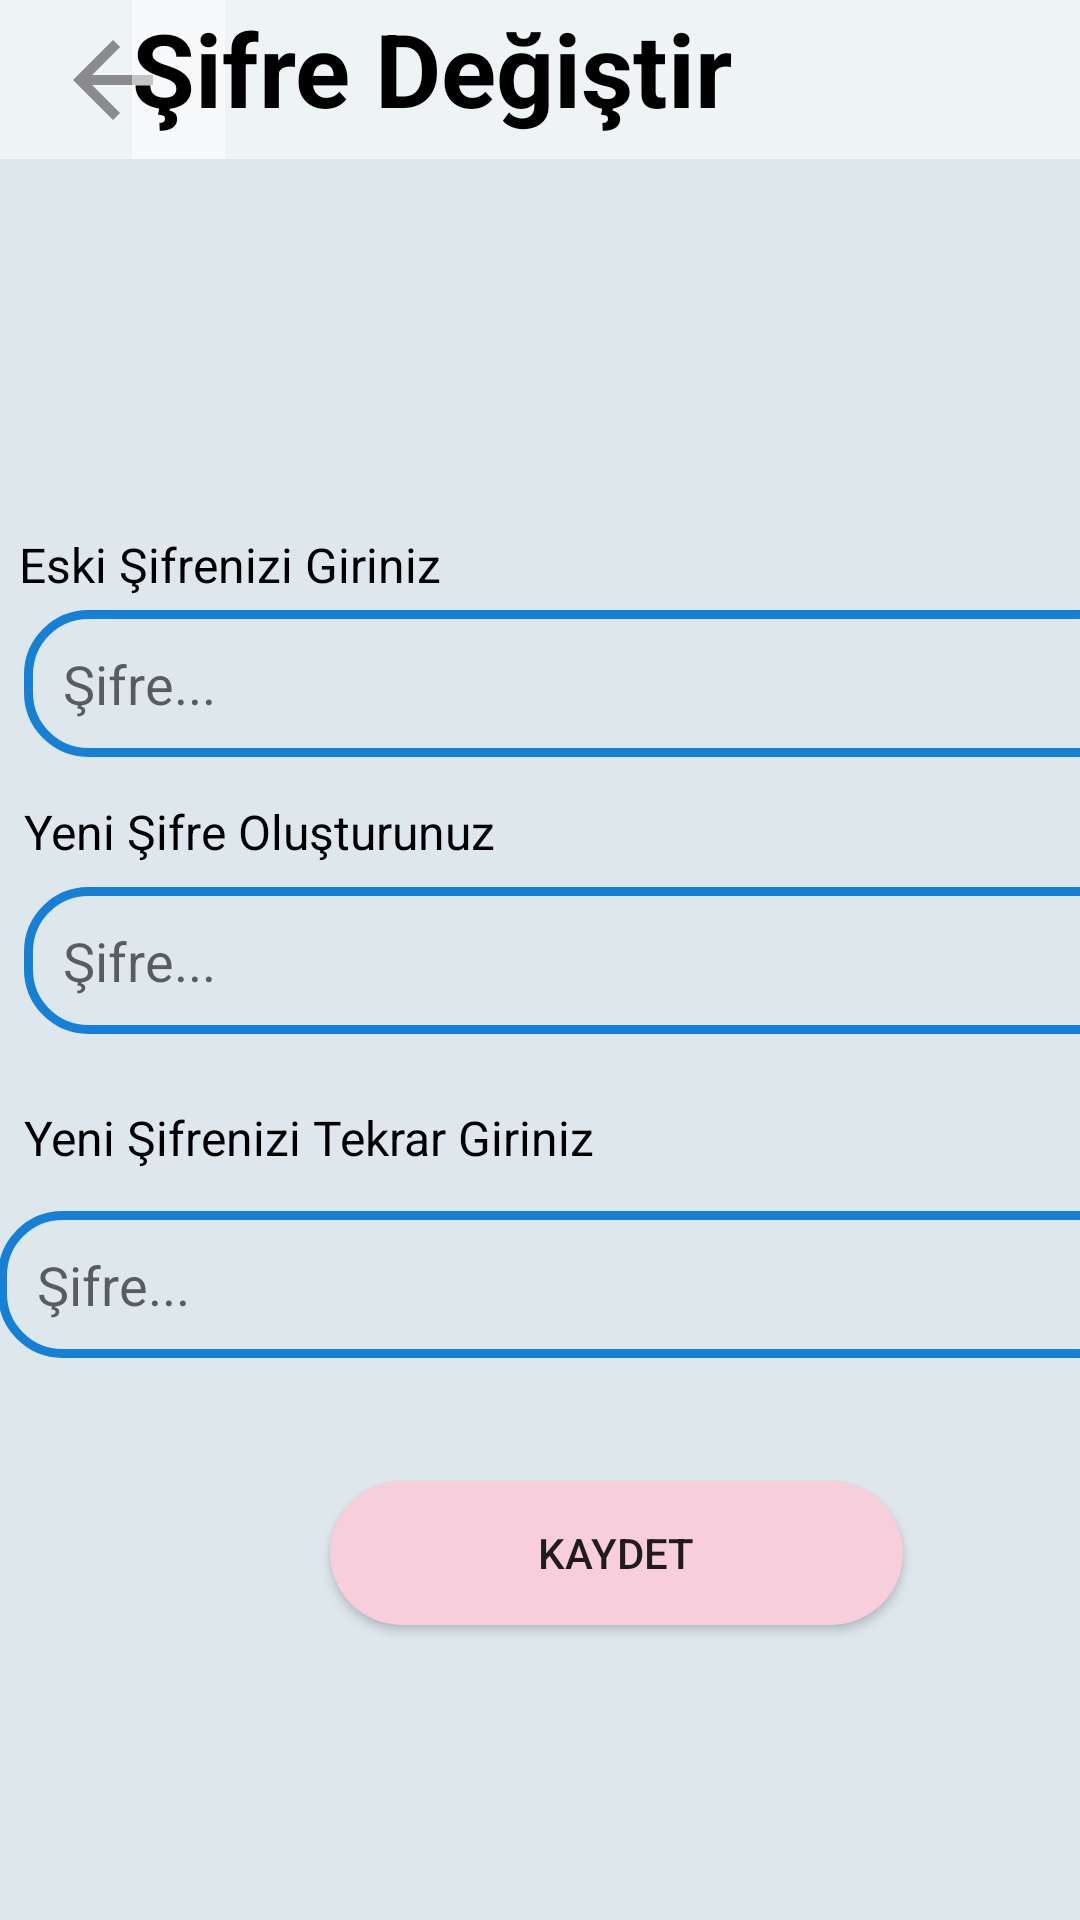

Android layout source for this screen:
<!-- AndroidManifest.xml: application theme Theme.WordZone -->
<!-- res/layout/activity_sifredegistir.xml -->
<?xml version="1.0" encoding="utf-8"?>
<androidx.constraintlayout.widget.ConstraintLayout xmlns:android="http://schemas.android.com/apk/res/android"
    xmlns:app="http://schemas.android.com/apk/res-auto"
    xmlns:tools="http://schemas.android.com/tools"
    android:layout_width="match_parent"
    android:layout_height="match_parent"
    android:background="#DDE7EC"
    tools:context=".Sifredegistir">


    <Button
        android:id="@+id/btnSifre"
        android:layout_width="191dp"
        android:layout_height="wrap_content"
        android:layout_marginStart="110dp"
        android:layout_marginEnd="110dp"
        android:background="@drawable/butonrenk"
        android:text="Kaydet"
        app:layout_constraintBottom_toBottomOf="parent"
        app:layout_constraintEnd_toEndOf="parent"
        app:layout_constraintHorizontal_bias="0.0"
        app:layout_constraintStart_toStartOf="parent"
        app:layout_constraintTop_toTopOf="parent"
        app:layout_constraintVertical_bias="0.834" />

    <ImageButton
        android:id="@+id/profileGeriGit"
        android:layout_width="75dp"
        android:layout_height="53dp"
        android:background="#7EFFFFFF"
        app:layout_constraintBottom_toBottomOf="parent"
        app:layout_constraintEnd_toEndOf="@+id/textView2"
        app:layout_constraintHorizontal_bias="0.0"
        app:layout_constraintStart_toStartOf="parent"
        app:layout_constraintTop_toTopOf="parent"
        app:layout_constraintVertical_bias="0.0"
        app:srcCompat="@drawable/back"
        app:tint="#494343"
        tools:ignore="SpeakableTextPresentCheck" />


    <TextView
        android:id="@+id/textView2"
        android:layout_width="316dp"
        android:layout_height="53dp"
        android:background="#7EFFFFFF"
        android:inputType="none"
        android:text="Şifre Değiştir"
        android:textAlignment="viewStart"
        android:textColor="#000000"
        android:textSize="34sp"
        android:textStyle="normal|bold"
        app:layout_constraintBottom_toBottomOf="parent"
        app:layout_constraintEnd_toEndOf="parent"
        app:layout_constraintHorizontal_bias="1.0"
        app:layout_constraintStart_toStartOf="parent"
        app:layout_constraintTop_toTopOf="parent"
        app:layout_constraintVertical_bias="0.0" />


    <TextView
        android:id="@+id/textView11"
        android:layout_width="220dp"
        android:layout_height="29dp"
        android:text="Eski Şifrenizi Giriniz"
        android:textAlignment="textStart"
        android:textColor="#000000"
        android:textColorHighlight="#1B0A39"
        android:textSize="16sp"
        android:textStyle="normal"
        app:layout_constraintBottom_toBottomOf="parent"
        app:layout_constraintEnd_toEndOf="parent"
        app:layout_constraintHorizontal_bias="0.046"
        app:layout_constraintStart_toStartOf="parent"
        app:layout_constraintTop_toTopOf="parent"
        app:layout_constraintVertical_bias="0.29" />

    <TextView
        android:id="@+id/textView3"
        android:layout_width="220dp"
        android:layout_height="29dp"
        android:layout_marginStart="8dp"
        android:layout_marginEnd="183dp"
        android:text="Yeni Şifrenizi Tekrar Giriniz"
        android:textAlignment="textStart"
        android:textColor="#000000"
        android:textColorHighlight="#1B0A39"
        android:textSize="16sp"
        android:textStyle="normal"
        app:layout_constraintBottom_toBottomOf="parent"
        app:layout_constraintEnd_toEndOf="parent"
        app:layout_constraintHorizontal_bias="0.0"
        app:layout_constraintStart_toStartOf="parent"
        app:layout_constraintTop_toTopOf="parent"
        app:layout_constraintVertical_bias="0.603" />

    <TextView
        android:id="@+id/textView16"
        android:layout_width="220dp"
        android:layout_height="29dp"
        android:layout_marginStart="8dp"
        android:layout_marginEnd="183dp"
        android:text="Yeni Şifre Oluşturunuz"
        android:textAlignment="textStart"
        android:textColor="#000000"
        android:textColorHighlight="#1B0A39"
        android:textSize="16sp"
        android:textStyle="normal"
        app:layout_constraintBottom_toBottomOf="parent"
        app:layout_constraintEnd_toEndOf="parent"
        app:layout_constraintHorizontal_bias="0.0"
        app:layout_constraintStart_toStartOf="parent"
        app:layout_constraintTop_toTopOf="parent"
        app:layout_constraintVertical_bias="0.436" />

    <EditText
        android:id="@+id/eskiSifreniz"
        android:layout_width="382dp"
        android:layout_height="49dp"
        android:layout_marginStart="8dp"
        android:layout_marginEnd="21dp"
        android:background="@drawable/background__buton"
        android:ems="10"
        android:hint="   Şifre..."
        android:inputType="textPersonName|textPassword"
        app:layout_constraintBottom_toBottomOf="parent"
        app:layout_constraintEnd_toEndOf="parent"
        app:layout_constraintHorizontal_bias="0.0"
        app:layout_constraintStart_toStartOf="parent"
        app:layout_constraintTop_toTopOf="parent"
        app:layout_constraintVertical_bias="0.344" />

    <EditText
        android:id="@+id/yenisifreniz1"
        android:layout_width="382dp"
        android:layout_height="49dp"
        android:layout_marginStart="8dp"
        android:layout_marginEnd="21dp"
        android:background="@drawable/background__buton"
        android:ems="10"
        android:hint="   Şifre..."
        android:inputType="textPersonName|textPassword"
        app:layout_constraintBottom_toBottomOf="parent"
        app:layout_constraintEnd_toEndOf="parent"
        app:layout_constraintHorizontal_bias="0.0"
        app:layout_constraintStart_toStartOf="parent"
        app:layout_constraintTop_toTopOf="parent" />

    <EditText
        android:id="@+id/yenisifreniz2"
        android:layout_width="382dp"
        android:layout_height="49dp"
        android:layout_marginStart="13dp"
        android:layout_marginEnd="16dp"
        android:background="@drawable/background__buton"
        android:ems="10"
        android:hint="   Şifre..."
        android:inputType="textPersonName|textPassword"
        app:layout_constraintBottom_toBottomOf="parent"
        app:layout_constraintEnd_toEndOf="parent"
        app:layout_constraintHorizontal_bias="0.277"
        app:layout_constraintStart_toStartOf="parent"
        app:layout_constraintTop_toTopOf="parent"
        app:layout_constraintVertical_bias="0.683" />

</androidx.constraintlayout.widget.ConstraintLayout>
<!-- resources referenced by this layout -->
<resources>
  <!-- drawable back (drawable) -->
  <vector android:alpha="0.6" android:autoMirrored="true"
      android:height="40dp" android:tint="#7D7C7C"
      android:viewportHeight="24" android:viewportWidth="24"
      android:width="40dp" xmlns:android="http://schemas.android.com/apk/res/android">
      <path android:fillColor="@android:color/white" android:pathData="M20,11H7.83l5.59,-5.59L12,4l-8,8 8,8 1.41,-1.41L7.83,13H20v-2z"/>
  </vector>
  <!-- drawable background__buton (drawable) -->
  <?xml version="1.0" encoding="utf-8"?>
  <selector xmlns:android="http://schemas.android.com/apk/res/android">
  <item>
      <shape android:shape="rectangle">
          <solid android:color="#00ffffff"/>
          <corners android:radius="20dp"/>
          <stroke android:width="3dp" android:color="#1580D5"/>
      </shape>
  </item>
  </selector>
  <!-- drawable butonrenk (drawable) -->
  <?xml version="1.0" encoding="utf-8"?>
  <selector xmlns:android="http://schemas.android.com/apk/res/android">
      <item>
          <shape android:shape="rectangle">
              <solid android:color="#FFF8CDDC"/>
              <corners android:radius="30dp"/>
          </shape>
      </item>
  </selector>
  <style name="Theme.WordZone" parent="Theme.AppCompat.DayNight.DarkActionBar">
          
          <item name="colorPrimary">@color/purple_500</item>
          <item name="colorPrimaryVariant">@color/purple_700</item>
          <item name="colorOnPrimary">@color/white</item>
          
          <item name="colorSecondary">@color/teal_200</item>
          <item name="colorSecondaryVariant">@color/teal_700</item>
          <item name="colorOnSecondary">@color/black</item>
          
          <item name="android:statusBarColor">?attr/colorPrimaryVariant</item>
          
      </style>
  <color name="purple_500">#63BDE6</color>
  <color name="purple_700">#63BDE6</color>
  <color name="white">#FFFFFFFF</color>
  <color name="teal_200">#000000</color>
  <color name="teal_700">#000000</color>
  <color name="black">#FF000000</color>
</resources>
